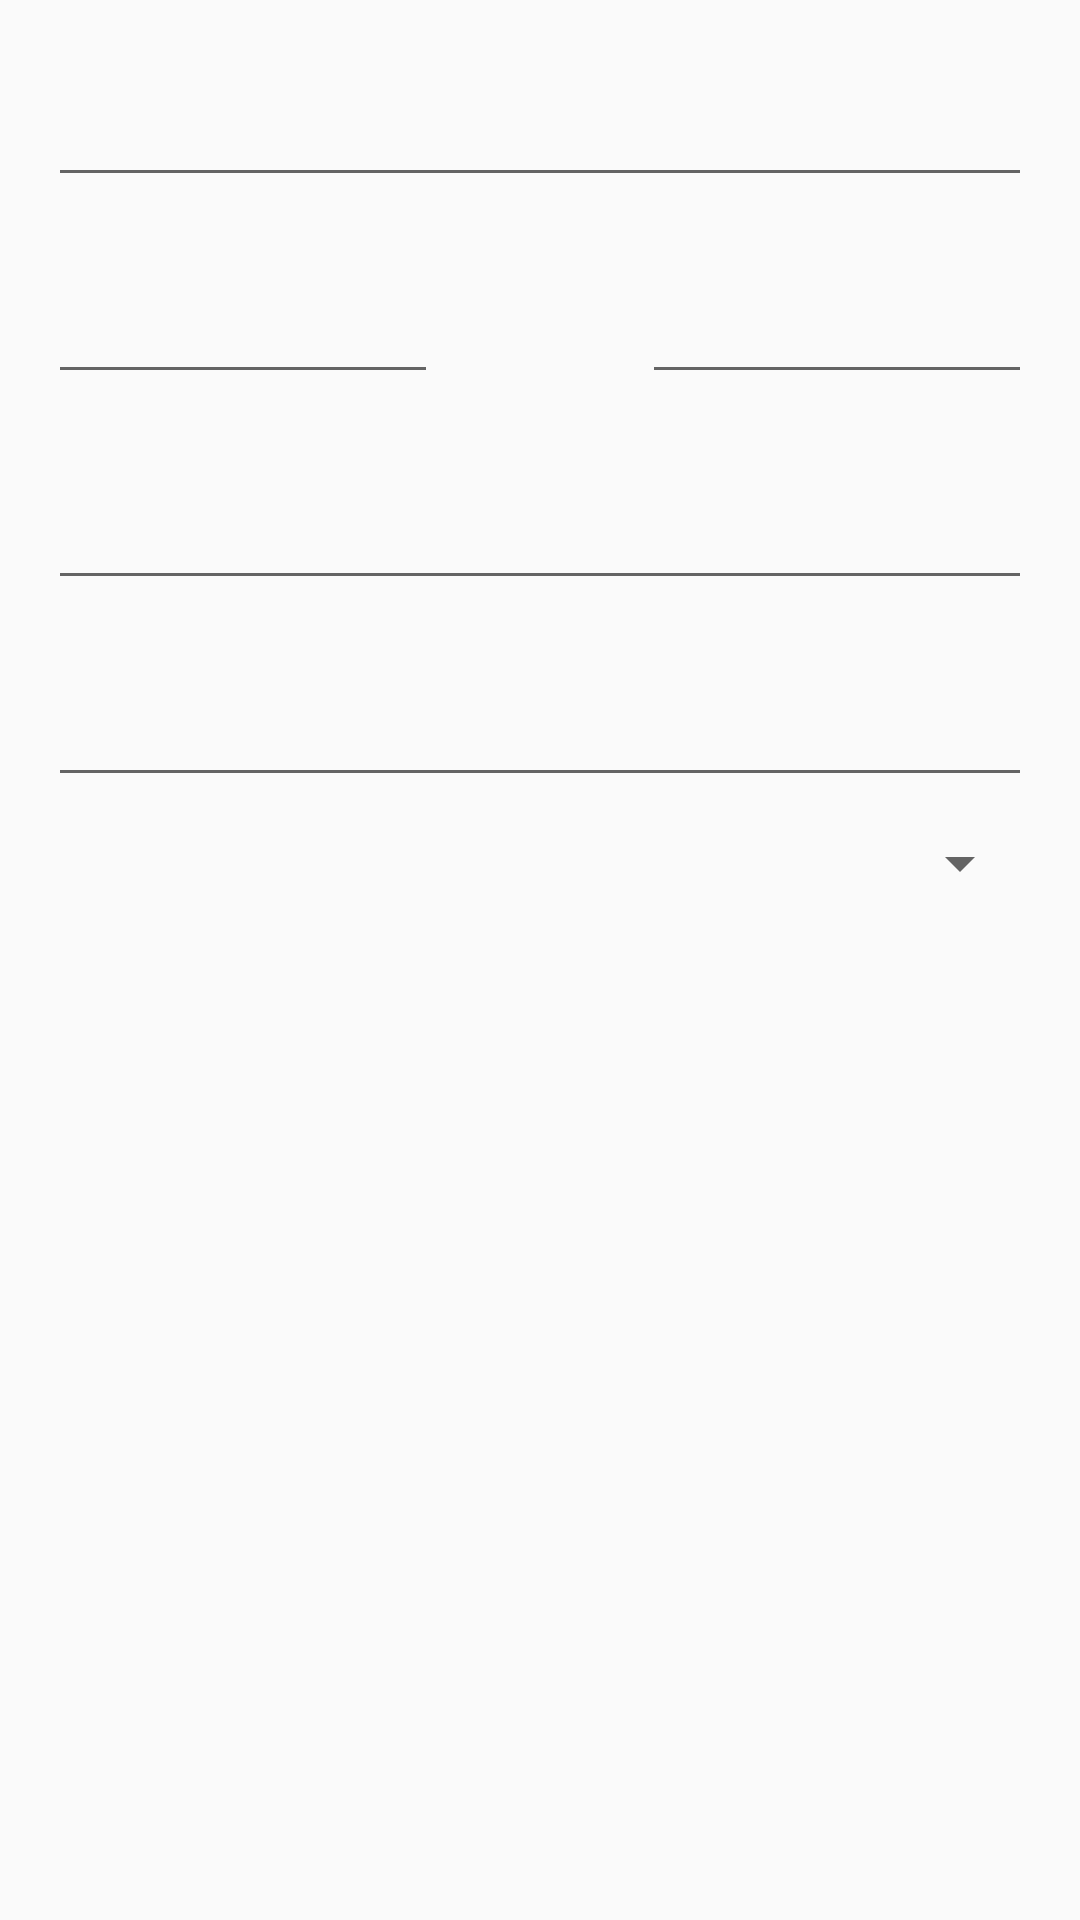

Reconstruct the res/layout file that produces this screen, plus the resources it refers to.
<!-- AndroidManifest.xml: application theme AppTheme -->
<!-- res/layout/dialog_task.xml -->
<?xml version="1.0" encoding="utf-8"?>
<ScrollView
    xmlns:android="http://schemas.android.com/apk/res/android"
    android:layout_width="match_parent"
    android:layout_height="wrap_content"
    android:orientation="vertical">

    <RelativeLayout
        android:layout_width="match_parent"
        android:layout_height="wrap_content">
        <android.support.design.widget.TextInputLayout
            android:layout_width="match_parent"
            android:layout_height="wrap_content"
            android:id="@+id/tilDialogTaskTitle"
            android:layout_marginLeft="16dp"
            android:layout_marginTop="16dp"
            android:layout_marginRight="16dp">
            <EditText
                android:layout_width="match_parent"
                android:layout_height="wrap_content"
                android:textSize="16sp"/>
        </android.support.design.widget.TextInputLayout>

        <android.support.design.widget.TextInputLayout
            android:layout_width="130dp"
            android:layout_height="wrap_content"
            android:id="@+id/tilDialogTaskDate"
            android:layout_marginLeft="16dp"
            android:layout_marginTop="16dp"
            android:layout_marginRight="16dp"
            android:layout_below="@+id/tilDialogTaskTitle">
            <EditText
                android:layout_width="match_parent"
                android:layout_height="wrap_content"
                android:textSize="16sp"
                android:inputType="none"
                android:focusableInTouchMode="false"
                android:cursorVisible="false"/>
        </android.support.design.widget.TextInputLayout>

        <android.support.design.widget.TextInputLayout
            android:layout_width="130dp"
            android:layout_height="wrap_content"
            android:id="@+id/tilDialogTaskTime"
            android:layout_marginTop="16dp"
            android:layout_below="@+id/tilDialogTaskTitle"
            android:layout_alignRight="@+id/tilDialogTaskTitle">
            <EditText
                android:layout_width="match_parent"
                android:layout_height="wrap_content"
                android:textSize="16sp"
                android:focusableInTouchMode="false"
                android:inputType="none"
                android:cursorVisible="false"/>
        </android.support.design.widget.TextInputLayout>

        <android.support.design.widget.TextInputLayout
            android:layout_width="match_parent"
            android:layout_height="wrap_content"
            android:id="@+id/tilDialogTaskDescription"
            android:layout_below="@id/tilDialogTaskDate"
            android:layout_marginRight="16dp"
            android:layout_marginLeft="16dp">
            <EditText
                android:layout_width="match_parent"
                android:layout_height="wrap_content"
                android:textSize="16sp"
                android:inputType="textMultiLine"
                android:maxLines="5"
                android:lines="2"
                android:scrollbars="vertical"/>
        </android.support.design.widget.TextInputLayout>

        <android.support.design.widget.TextInputLayout
            android:layout_width="match_parent"
            android:layout_height="wrap_content"
            android:id="@+id/tilDialogTaskMap"
            android:layout_marginTop="16dp"
            android:layout_below="@+id/tilDialogTaskDescription"
            android:layout_marginRight="16dp"
            android:layout_marginLeft="16dp">
            <EditText
                android:layout_width="match_parent"
                android:layout_height="wrap_content"
                android:textSize="16sp"
                android:focusableInTouchMode="false"
                android:inputType="none"
                android:cursorVisible="false"/>
        </android.support.design.widget.TextInputLayout>

        <Spinner
            android:layout_width="match_parent"
            android:layout_height="wrap_content"
            android:id="@+id/spDialogTaskPriority"
            android:layout_below="@+id/tilDialogTaskMap"
            android:layout_marginLeft="16dp"
            android:layout_marginRight="16dp"
            android:layout_marginTop="10dp"/>
    </RelativeLayout>

</ScrollView>
<!-- resources referenced by this layout -->
<resources>
  <style name="AppTheme" parent="Theme.AppCompat.Light.NoActionBar">
          
          <item name="colorPrimary">@color/colorPrimary</item>
          <item name="colorPrimaryDark">@color/colorPrimaryDark</item>
          <item name="colorAccent">@color/colorAccent</item>
          <item name="actionOverflowButtonStyle">@style/ActionButtonOverflow</item>
      </style>
  <color name="colorPrimary">#263238</color>
  <color name="colorPrimaryDark">#000a12</color>
  <color name="colorAccent">#c62828</color>
  <style name="ActionButtonOverflow" parent="android:style/Widget.Holo.Light.ActionButton.Overflow">
          <item name="android:src">@drawable/ic_more_vert_white_24dp</item>
      </style>
</resources>
